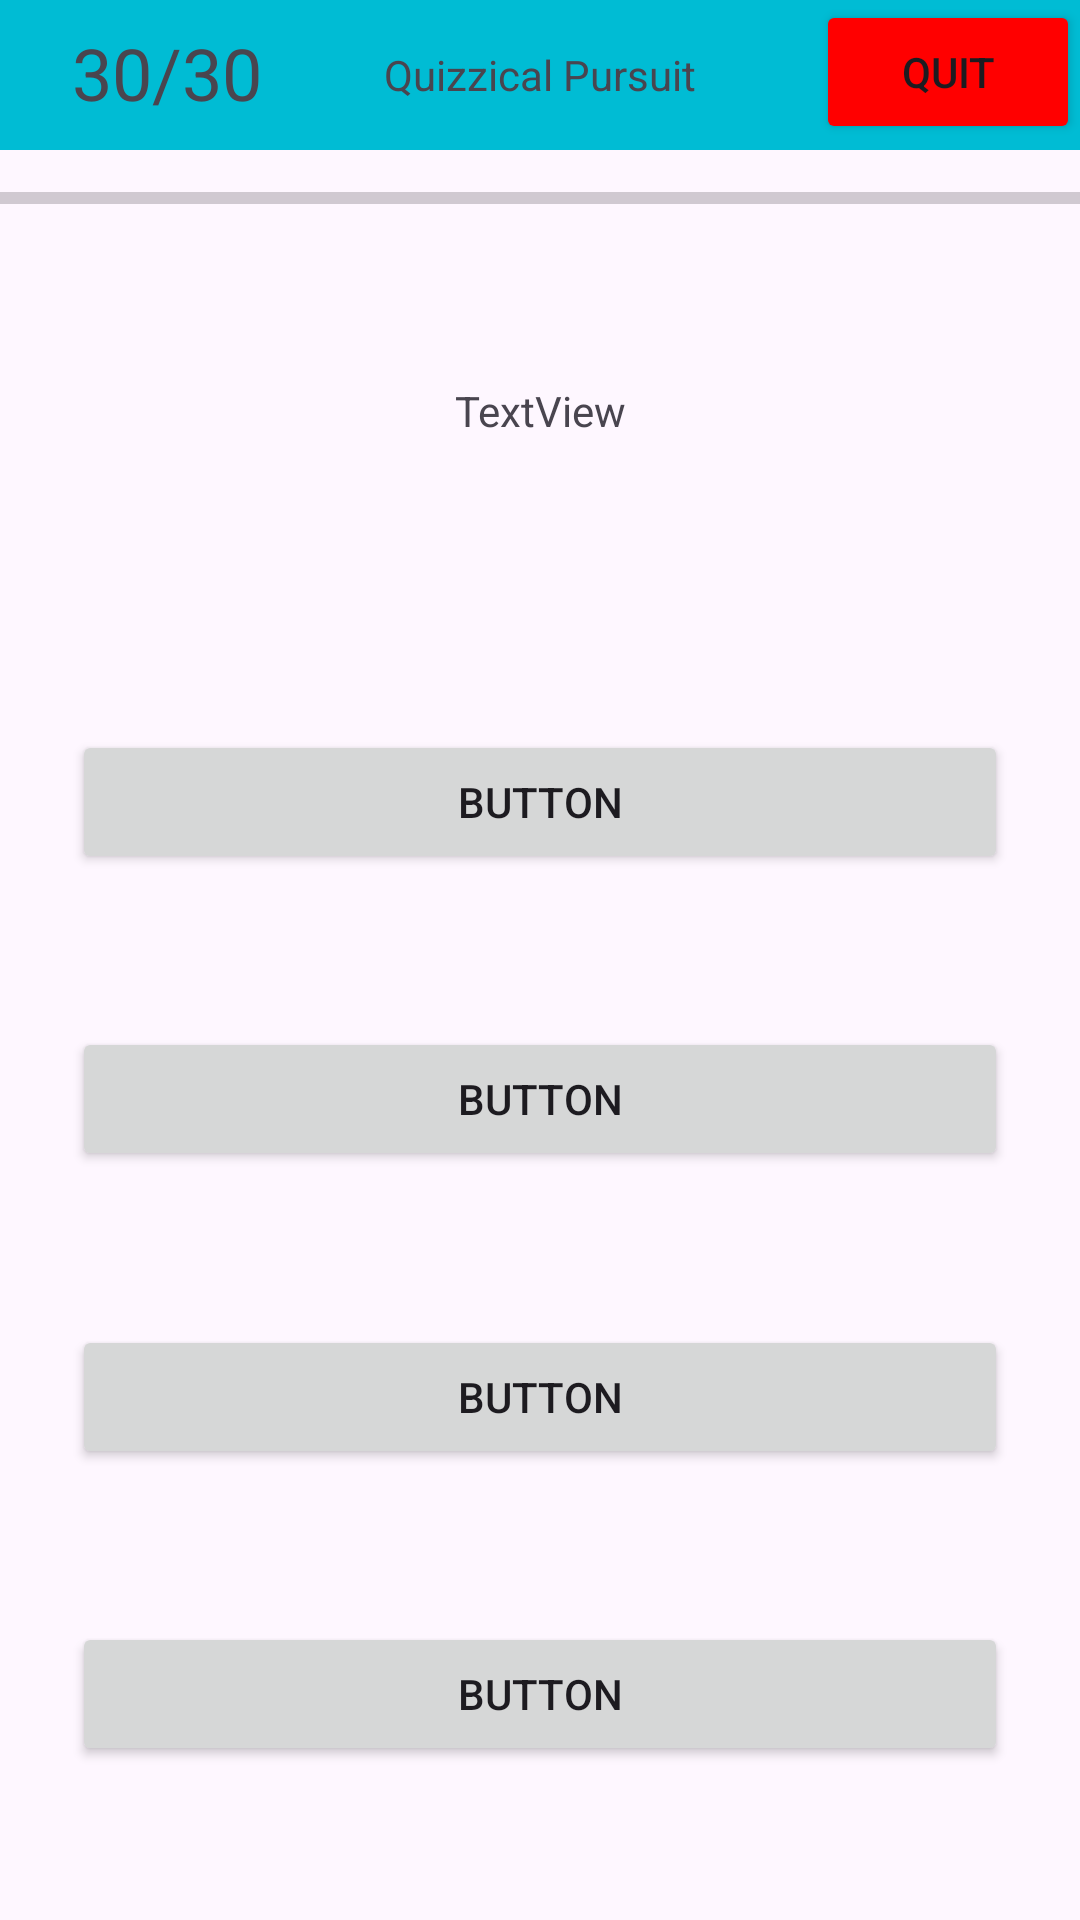

The Android layout XML behind this screen, and the referenced resources:
<!-- AndroidManifest.xml: application theme Theme.QuizzicalPursuit -->
<!-- res/layout/activity_game.xml -->
<?xml version="1.0" encoding="utf-8"?>
<androidx.constraintlayout.widget.ConstraintLayout xmlns:android="http://schemas.android.com/apk/res/android"
    xmlns:app="http://schemas.android.com/apk/res-auto"
    xmlns:tools="http://schemas.android.com/tools"
    android:layout_width="match_parent"
    android:layout_height="match_parent"
    tools:context=".GameActivity">

    <TextView
        android:id="@+id/textView2"
        android:layout_width="0dp"
        android:layout_height="50dp"
        android:background="#00BCD4"
        android:gravity="center"
        android:text="Quizzical Pursuit"
        app:layout_constraintEnd_toEndOf="parent"
        app:layout_constraintStart_toStartOf="parent"
        app:layout_constraintTop_toTopOf="parent" />

    <TextView
        android:id="@+id/tvQuestion"
        android:layout_width="0dp"
        android:layout_height="0dp"
        android:layout_marginTop="8dp"
        android:gravity="center"
        android:text="TextView"
        app:layout_constraintBottom_toTopOf="@+id/guideline3"
        app:layout_constraintEnd_toEndOf="parent"
        app:layout_constraintStart_toStartOf="parent"
        app:layout_constraintTop_toBottomOf="@+id/pBarCountdown" />

    <Button
        android:id="@+id/btnAnswer1"
        android:layout_width="0dp"
        android:layout_height="wrap_content"
        android:layout_marginStart="24dp"
        android:layout_marginEnd="24dp"
        android:text="Button"
        app:layout_constraintBottom_toTopOf="@+id/btnAnswer2"
        app:layout_constraintEnd_toEndOf="parent"
        app:layout_constraintStart_toStartOf="parent"
        app:layout_constraintTop_toTopOf="@+id/guideline3" />

    <Button
        android:id="@+id/btnAnswer2"
        android:layout_width="0dp"
        android:layout_height="wrap_content"
        android:layout_marginStart="24dp"
        android:layout_marginEnd="24dp"
        android:text="Button"
        app:layout_constraintBottom_toTopOf="@+id/btnAnswer3"
        app:layout_constraintEnd_toEndOf="parent"
        app:layout_constraintStart_toStartOf="parent"
        app:layout_constraintTop_toBottomOf="@+id/btnAnswer1" />

    <Button
        android:id="@+id/btnAnswer3"
        android:layout_width="0dp"
        android:layout_height="wrap_content"
        android:layout_marginStart="24dp"
        android:layout_marginEnd="24dp"
        android:text="Button"
        app:layout_constraintBottom_toTopOf="@+id/btnAnswer4"
        app:layout_constraintEnd_toEndOf="parent"
        app:layout_constraintStart_toStartOf="parent"
        app:layout_constraintTop_toBottomOf="@+id/btnAnswer2" />

    <Button
        android:id="@+id/btnAnswer4"
        android:layout_width="0dp"
        android:layout_height="wrap_content"
        android:layout_marginStart="24dp"
        android:layout_marginEnd="24dp"
        android:text="Button"
        app:layout_constraintBottom_toBottomOf="parent"
        app:layout_constraintEnd_toEndOf="parent"
        app:layout_constraintStart_toStartOf="parent"
        app:layout_constraintTop_toBottomOf="@+id/btnAnswer3" />

    <androidx.constraintlayout.widget.Guideline
        android:id="@+id/guideline3"
        android:layout_width="wrap_content"
        android:layout_height="wrap_content"
        android:orientation="horizontal"
        app:layout_constraintGuide_percent="0.3" />

    <ProgressBar
        android:id="@+id/pBarCountdown"
        style="?android:attr/progressBarStyleHorizontal"
        android:layout_width="0dp"
        android:layout_height="wrap_content"
        android:layout_marginTop="8dp"
        app:layout_constraintEnd_toEndOf="parent"
        app:layout_constraintStart_toStartOf="parent"
        app:layout_constraintTop_toBottomOf="@+id/textView2" />

    <Button
        android:id="@+id/btnQuit"
        android:layout_width="wrap_content"
        android:layout_height="wrap_content"
        android:backgroundTint="#FF0000"
        android:text="Quit"
        app:layout_constraintEnd_toEndOf="@+id/textView2"
        app:layout_constraintTop_toTopOf="parent" />

    <TextView
        android:id="@+id/tvProgress"
        android:layout_width="wrap_content"
        android:layout_height="wrap_content"
        android:layout_marginStart="24dp"
        android:text="30/30"
        android:textSize="24sp"
        app:layout_constraintBottom_toBottomOf="@+id/btnQuit"
        app:layout_constraintStart_toStartOf="parent"
        app:layout_constraintTop_toTopOf="@+id/btnQuit" />

</androidx.constraintlayout.widget.ConstraintLayout>
<!-- resources referenced by this layout -->
<resources>
  <style name="Theme.QuizzicalPursuit" parent="Base.Theme.QuizzicalPursuit" />
  <style name="Base.Theme.QuizzicalPursuit" parent="Theme.Material3.DayNight.NoActionBar">
          
          
      </style>
</resources>
